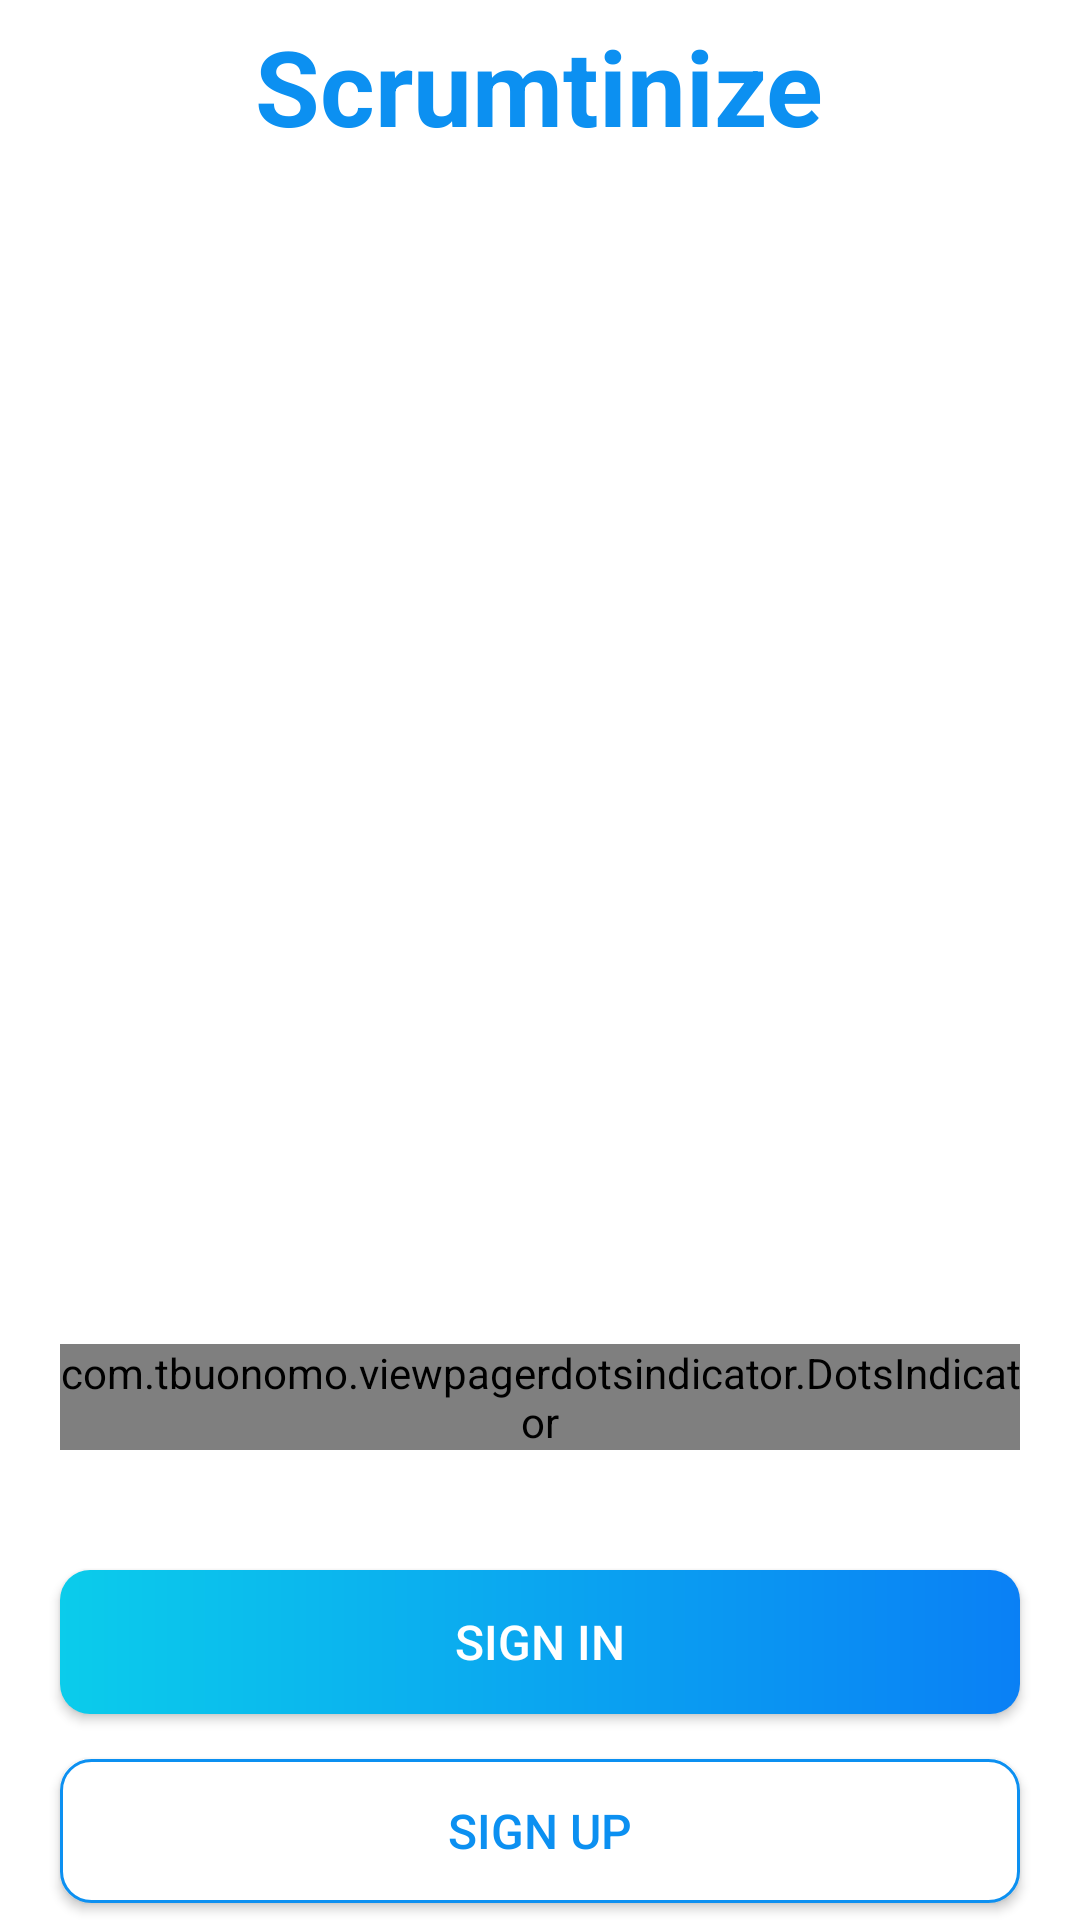

Layout XML and referenced resources for this Android screen:
<!-- AndroidManifest.xml: activity theme Theme.TrelloCloneApp.NoActionBar -->
<!-- res/layout/activity_intro.xml -->
<?xml version="1.0" encoding="utf-8"?>
<LinearLayout xmlns:android="http://schemas.android.com/apk/res/android"
    xmlns:app="http://schemas.android.com/apk/res-auto"
    xmlns:tools="http://schemas.android.com/tools"
    android:layout_width="match_parent"
    android:layout_height="match_parent"
    android:orientation="vertical"
    android:gravity="center"
    tools:context=".activities.IntroActivity"
    android:background="@drawable/intro_background">
    <TextView
        android:layout_width="wrap_content"
        android:layout_height="wrap_content"
        android:layout_gravity="center"
        android:text="@string/app_name"
        android:textColor="@color/colorPrimary"
        android:textStyle="bold"
        android:textSize="35sp"
        android:gravity="center"
        android:layout_marginBottom="30dp"/>

    <androidx.viewpager2.widget.ViewPager2
        android:id="@+id/viewPager"
        android:layout_width="match_parent"
        android:layout_height="350dp"
        android:layout_marginTop="16dp"
        app:layout_constraintLeft_toLeftOf="parent"
        app:layout_constraintRight_toRightOf="parent"
        app:layout_constraintTop_toTopOf="parent" />

    <com.tbuonomo.viewpagerdotsindicator.DotsIndicator
        app:layout_constraintStart_toStartOf="parent"
        app:layout_constraintEnd_toEndOf="parent"
        app:layout_constraintTop_toBottomOf="@+id/viewPager"
        android:id="@+id/dots_indicator"
        android:layout_width="wrap_content"
        android:layout_height="wrap_content"
        android:layout_marginBottom="40dp"
        android:layout_marginHorizontal="20dp"
        app:dotsColor="@android:color/darker_gray"
        app:dotsCornerRadius="8dp"
        app:dotsSize="16dp"
        app:dotsSpacing="4dp"
        app:dotsWidthFactor="2.5"
        app:selectedDotColor="#0C90f1"
        app:progressMode="true"
        />


    <androidx.appcompat.widget.AppCompatButton
        android:id="@+id/btn_sign_in"
        android:layout_width="match_parent"
        android:layout_height="wrap_content"
        android:layout_gravity="center"
        android:text="Sign In"
        android:textColor="@color/white"
        android:textSize="16sp"
        android:background="@drawable/shape_btn_rounded"
        android:layout_marginHorizontal="20dp"
        android:layout_marginBottom="15dp"
        android:clickable="true"
        android:focusable="true"/>

    <androidx.appcompat.widget.AppCompatButton
        android:id="@+id/btn_sign_up"
        android:layout_width="match_parent"
        android:layout_height="wrap_content"
        android:layout_gravity="center"
        android:text="SIGN UP"
        android:textColor="@color/colorPrimary"
        android:textSize="16sp"
        android:background="@drawable/white_borded_shape_btn_rounded"
        android:layout_marginHorizontal="20dp"
        android:clickable="true"
        android:focusable="true"/>



</LinearLayout>
<!-- resources referenced by this layout -->
<resources>
  <color name="colorPrimary">#0C90f1</color>
  <color name="white">#FFFFFFFF</color>
  <!-- drawable shape_btn_rounded (drawable) -->
  <?xml version="1.0" encoding="utf-8"?>
  <shape xmlns:android="http://schemas.android.com/apk/res/android"
      android:shape="rectangle">
      <gradient
          android:angle="360"
          android:endColor="#0A80F5"
          android:startColor="#0BCCEB"
          android:type="linear">
  
      </gradient>
      <corners android:radius="10dp"/>
  </shape>
  <!-- drawable white_borded_shape_btn_rounded (drawable) -->
  <?xml version="1.0" encoding="utf-8"?>
  <ripple xmlns:android="http://schemas.android.com/apk/res/android"
      android:color="@color/shutta_blue_light">
      <item>
          <shape android:shape="rectangle">
              <stroke android:color="#0C90f1" android:width="1dp"/>
              <solid android:color="@color/white"/>
              <corners android:radius="10dp"/>
          </shape>
      </item>
  </ripple>
  <string name="app_name">Scrumtinize</string>
  <style name="Theme.TrelloCloneApp.NoActionBar" parent="Theme.TrelloCloneApp">
          <item name="windowActionBar">false</item>
          <item name="windowNoTitle">true</item>
      </style>
  <color name="shutta_blue_light">#FF9DB6ED</color>
  <style name="Theme.TrelloCloneApp" parent="Theme.MaterialComponents.Light.NoActionBar">
          
          <item name="colorPrimary">@color/colorPrimary</item>
          <item name="colorPrimaryVariant">@color/colorPrimaryDark</item>
          <item name="colorOnPrimary">@color/white</item>
          
          <item name="colorSecondary">@color/colorPrimary</item>
          <item name="colorSecondaryVariant">@color/colorPrimaryDark</item>
          <item name="colorOnSecondary">@color/black</item>
          
          <item name="android:statusBarColor">@color/colorPrimary</item>
          <item name="android:textColorSecondary">@color/primary_text_color</item>
          
          <item name="android:navigationBarColor">@color/bgColor</item>
          <item name="android:windowLightNavigationBar" tools:ignore="NewApi">true</item>
      </style>
  <color name="colorPrimaryDark">#0591F8</color>
  <color name="black">#FF000000</color>
  <color name="primary_text_color">#363A43</color>
  <color name="bgColor">#F8F8F8</color>
</resources>
